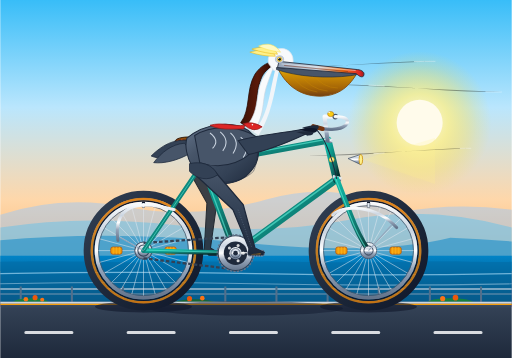
t = 0.00 s
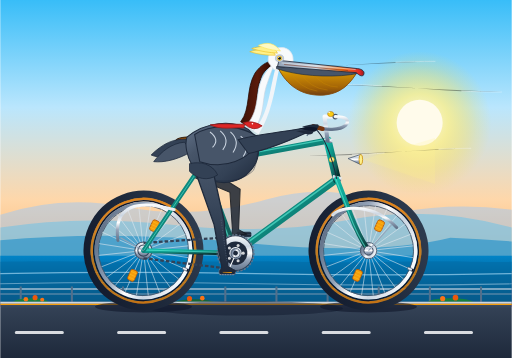
t = 0.63 s
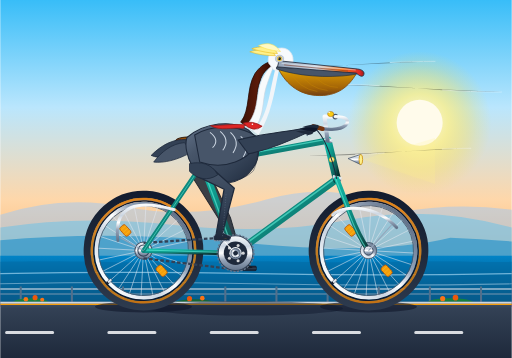
t = 1.27 s
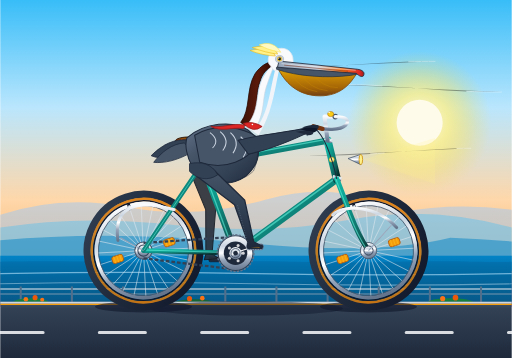
t = 1.90 s
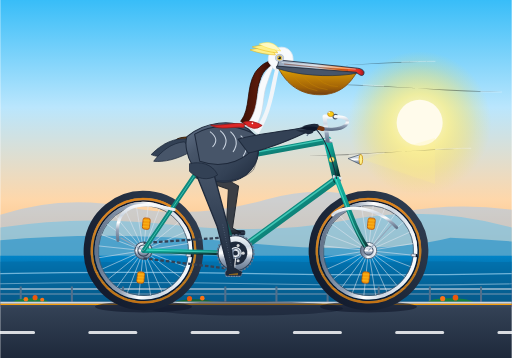
t = 2.53 s
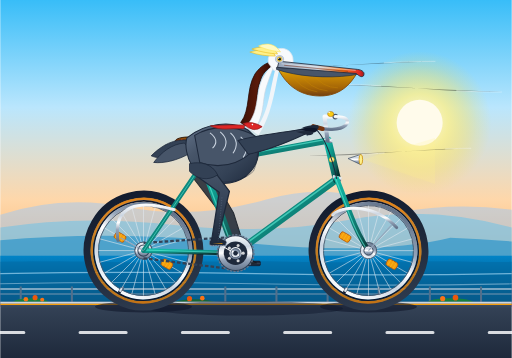
t = 3.17 s

The animated SVG that drew these frames (rendered in a browser with its animation timeline set to each time). Animation: 17 SMIL elements (animate=8,animateTransform=9); one cycle of 3.80 s, repeats indefinitely.

<svg xmlns="http://www.w3.org/2000/svg" viewBox="0 0 1000 700" width="100%" height="100%">
  <defs>
    <!-- Sky & Background Gradients -->
    <linearGradient id="skyGrad" x1="0" y1="0" x2="0" y2="1">
      <stop offset="0%" stop-color="#38bdf8"/>
      <stop offset="35%" stop-color="#bae6fd"/>
      <stop offset="65%" stop-color="#fed7aa"/>
      <stop offset="85%" stop-color="#fdba74"/>
      <stop offset="100%" stop-color="#f472b6"/>
    </linearGradient>

    <radialGradient id="sunGlow" cx="0.5" cy="0.5" r="0.5">
      <stop offset="0%" stop-color="#fffbeb" stop-opacity="1"/>
      <stop offset="40%" stop-color="#fef08a" stop-opacity="0.8"/>
      <stop offset="80%" stop-color="#fde047" stop-opacity="0.2"/>
      <stop offset="100%" stop-color="#fde047" stop-opacity="0"/>
    </radialGradient>

    <linearGradient id="oceanGrad" x1="0" y1="0" x2="0" y2="1">
      <stop offset="0%" stop-color="#0284c7"/>
      <stop offset="40%" stop-color="#0369a1"/>
      <stop offset="100%" stop-color="#0c4a6e"/>
    </linearGradient>

    <linearGradient id="roadGrad" x1="0" y1="0" x2="0" y2="1">
      <stop offset="0%" stop-color="#475569"/>
      <stop offset="12%" stop-color="#334155"/>
      <stop offset="100%" stop-color="#1e293b"/>
    </linearGradient>

    <!-- Bike Frame Metallic Teal Gradient -->
    <linearGradient id="frameGrad" x1="0" y1="0" x2="1" y2="1">
      <stop offset="0%" stop-color="#14b8a6"/>
      <stop offset="40%" stop-color="#0d9488"/>
      <stop offset="80%" stop-color="#115e59"/>
      <stop offset="100%" stop-color="#042f2e"/>
    </linearGradient>

    <linearGradient id="chromeGrad" x1="0" y1="0" x2="0" y2="1">
      <stop offset="0%" stop-color="#f8fafc"/>
      <stop offset="30%" stop-color="#cbd5e1"/>
      <stop offset="50%" stop-color="#ffffff"/>
      <stop offset="70%" stop-color="#94a3b8"/>
      <stop offset="100%" stop-color="#64748b"/>
    </linearGradient>

    <linearGradient id="leatherGrad" x1="0" y1="0" x2="0" y2="1">
      <stop offset="0%" stop-color="#a16207"/>
      <stop offset="35%" stop-color="#78350f"/>
      <stop offset="100%" stop-color="#451a03"/>
    </linearGradient>

    <linearGradient id="tireGrad" x1="0" y1="0" x2="1" y2="1">
      <stop offset="0%" stop-color="#334155"/>
      <stop offset="50%" stop-color="#1e293b"/>
      <stop offset="100%" stop-color="#0f172a"/>
    </linearGradient>

    <!-- Pelican Plumage & Anatomy Gradients -->
    <linearGradient id="pelicanBodyGrad" x1="0" y1="0" x2="1" y2="1">
      <stop offset="0%" stop-color="#64748b"/>
      <stop offset="30%" stop-color="#475569"/>
      <stop offset="70%" stop-color="#334155"/>
      <stop offset="100%" stop-color="#1e293b"/>
    </linearGradient>

    <linearGradient id="chestnutNeckGrad" x1="0" y1="0" x2="1" y2="0">
      <stop offset="0%" stop-color="#3b1107"/>
      <stop offset="50%" stop-color="#5a1a0a"/>
      <stop offset="100%" stop-color="#2a0802"/>
    </linearGradient>

    <linearGradient id="pouchGrad" x1="0" y1="0" x2="0" y2="1">
      <stop offset="0%" stop-color="#eab308"/>
      <stop offset="30%" stop-color="#ca8a04"/>
      <stop offset="75%" stop-color="#a16207"/>
      <stop offset="100%" stop-color="#713f12"/>
    </linearGradient>

    <linearGradient id="billUpperGrad" x1="0" y1="0" x2="1" y2="0">
      <stop offset="0%" stop-color="#94a3b8"/>
      <stop offset="45%" stop-color="#cbd5e1"/>
      <stop offset="75%" stop-color="#f97316"/>
      <stop offset="95%" stop-color="#dc2626"/>
      <stop offset="100%" stop-color="#991b1b"/>
    </linearGradient>

    <linearGradient id="pelicanLegGrad" x1="0" y1="0" x2="0" y2="1">
      <stop offset="0%" stop-color="#475569"/>
      <stop offset="50%" stop-color="#334155"/>
      <stop offset="100%" stop-color="#1e293b"/>
    </linearGradient>

    <!-- Reusable Spoked Wheel (Origin at Axle Center 0,0) -->
    <g id="bicycle-wheel">
      <!-- Outer Rubber Tire -->
      <circle cx="0" cy="0" r="110" fill="none" stroke="url(#tireGrad)" stroke-width="14"/>
      <!-- Gumwall Tire Sidewall -->
      <circle cx="0" cy="0" r="101" fill="none" stroke="#d97706" stroke-width="5" stroke-opacity="0.85"/>
      <!-- Inner Rubber Bead -->
      <circle cx="0" cy="0" r="97" fill="none" stroke="#0f172a" stroke-width="3"/>
      <!-- Chrome Wheel Rim -->
      <circle cx="0" cy="0" r="92" fill="none" stroke="url(#chromeGrad)" stroke-width="7"/>
      <circle cx="0" cy="0" r="88" fill="none" stroke="#475569" stroke-width="1.5"/>

      <!-- 24 Precision Spokes -->
      <g stroke="#e2e8f0" stroke-width="1.2" stroke-opacity="0.85">
        <!-- Radial / Cross Spokes -->
        <line x1="14" y1="0" x2="88" y2="0"/>
        <line x1="13.5" y1="3.6" x2="85.0" y2="22.8"/>
        <line x1="12.1" y1="7.0" x2="76.2" y2="44.0"/>
        <line x1="9.9" y1="9.9" x2="62.2" y2="62.2"/>
        <line x1="7.0" y1="12.1" x2="44.0" y2="76.2"/>
        <line x1="3.6" y1="13.5" x2="22.8" y2="85.0"/>
        <line x1="0" y1="14" x2="0" y2="88"/>
        <line x1="-3.6" y1="13.5" x2="-22.8" y2="85.0"/>
        <line x1="-7.0" y1="12.1" x2="-44.0" y2="76.2"/>
        <line x1="-9.9" y1="9.9" x2="-62.2" y2="62.2"/>
        <line x1="-12.1" y1="7.0" x2="-76.2" y2="44.0"/>
        <line x1="-13.5" y1="3.6" x2="-85.0" y2="22.8"/>
        <line x1="-14" y1="0" x2="-88" y2="0"/>
        <line x1="-13.5" y1="-3.6" x2="-85.0" y2="-22.8"/>
        <line x1="-12.1" y1="-7.0" x2="-76.2" y2="-44.0"/>
        <line x1="-9.9" y1="-9.9" x2="-62.2" y2="-62.2"/>
        <line x1="-7.0" y1="-12.1" x2="-44.0" y2="-76.2"/>
        <line x1="-3.6" y1="-13.5" x2="-22.8" y2="-85.0"/>
        <line x1="0" y1="-14" x2="0" y2="-88"/>
        <line x1="3.6" y1="-13.5" x2="22.8" y2="-85.0"/>
        <line x1="7.0" y1="-12.1" x2="44.0" y2="-76.2"/>
        <line x1="9.9" y1="-9.9" x2="62.2" y2="-62.2"/>
        <line x1="12.1" y1="-7.0" x2="76.2" y2="-44.0"/>
        <line x1="13.5" y1="-3.6" x2="85.0" y2="-22.8"/>
      </g>

      <!-- Wheel Reflectors (Orbit with Wheel) -->
      <g>
        <rect x="42" y="-7" width="22" height="14" rx="4" fill="#f59e0b" stroke="#b45309" stroke-width="1.5"/>
        <line x1="47" y1="-7" x2="47" y2="7" stroke="#fbbf24" stroke-width="1"/>
        <line x1="53" y1="-7" x2="53" y2="7" stroke="#fbbf24" stroke-width="1"/>
        <line x1="59" y1="-7" x2="59" y2="7" stroke="#fbbf24" stroke-width="1"/>

        <rect x="-64" y="-7" width="22" height="14" rx="4" fill="#f59e0b" stroke="#b45309" stroke-width="1.5"/>
        <line x1="-59" y1="-7" x2="-59" y2="7" stroke="#fbbf24" stroke-width="1"/>
        <line x1="-53" y1="-7" x2="-53" y2="7" stroke="#fbbf24" stroke-width="1"/>
        <line x1="-47" y1="-7" x2="-47" y2="7" stroke="#fbbf24" stroke-width="1"/>
      </g>

      <!-- Valve Stem -->
      <rect x="-2.5" y="-94" width="5" height="10" rx="1.5" fill="#e2e8f0" stroke="#334155" stroke-width="1"/>
      <rect x="-3" y="-96" width="6" height="3" rx="1" fill="#0f172a"/>

      <!-- Large High-Flange Wheel Hub -->
      <circle cx="0" cy="0" r="16" fill="url(#chromeGrad)" stroke="#475569" stroke-width="1.5"/>
      <circle cx="0" cy="0" r="8" fill="#334155"/>
      <circle cx="0" cy="0" r="4" fill="#f8fafc"/>
    </g>
  </defs>

  <!-- ==================== BACKGROUND: PACIFIC COAST SCENE ==================== -->
  <!-- Sky -->
  <rect x="0" y="0" width="1000" height="600" fill="url(#skyGrad)"/>

  <!-- Sun -->
  <circle cx="820" cy="240" r="140" fill="url(#sunGlow)"/>
  <circle cx="820" cy="240" r="45" fill="#fffbeb"/>

  <!-- Distant Headlands / Big Sur Coastal Bluffs -->
  <path d="M 0,420 Q 120,380 250,405 T 520,390 T 780,415 Q 890,395 1000,410 L 1000,530 L 0,530 Z" fill="#93c5fd" opacity="0.45"/>
  <path d="M 0,445 Q 160,420 340,440 T 680,430 T 1000,445 L 1000,530 L 0,530 Z" fill="#38bdf8" opacity="0.35"/>
  <path d="M 0,470 Q 220,450 480,475 T 880,465 Q 940,468 1000,472 L 1000,530 L 0,530 Z" fill="#0284c7" opacity="0.5"/>

  <!-- Pacific Ocean -->
  <rect x="0" y="500" width="1000" height="95" fill="url(#oceanGrad)"/>
  <!-- Gentle Ocean Swells -->
  <path d="M 0,512 C 150,508 220,516 380,512 C 540,508 620,516 780,512 C 890,509 950,514 1000,512 L 1000,595 L 0,595 Z" fill="#0369a1" opacity="0.5"/>
  <path d="M 0,535 Q 250,530 500,535 T 1000,535" stroke="#bae6fd" stroke-width="2.5" fill="none" opacity="0.6"/>
  <path d="M 0,555 Q 250,550 500,555 T 1000,555" stroke="#e0f2fe" stroke-width="2" fill="none" opacity="0.4"/>

  <!-- Coastal Bike Path Barrier / Guardrail Posts -->
  <g opacity="0.8">
    <line x1="0" y1="565" x2="1000" y2="565" stroke="#cbd5e1" stroke-width="3"/>
    <line x1="0" y1="575" x2="1000" y2="575" stroke="#94a3b8" stroke-width="2"/>
    <!-- Vertical Posts -->
    <path d="M 40,560 L 40,595 M 140,560 L 140,595 M 240,560 L 240,595 M 340,560 L 340,595 M 440,560 L 440,595 M 540,560 L 540,595 M 640,560 L 640,595 M 740,560 L 740,595 M 840,560 L 840,595 M 940,560 L 940,595" stroke="#64748b" stroke-width="4"/>
  </g>

  <!-- California Golden Poppies & Coastal Scrub on Verge -->
  <g>
    <!-- Foliage patches -->
    <ellipse cx="60" cy="592" rx="35" ry="9" fill="#15803d"/>
    <ellipse cx="380" cy="593" rx="40" ry="8" fill="#166534"/>
    <ellipse cx="880" cy="592" rx="45" ry="9" fill="#15803d"/>
    <!-- Poppies -->
    <circle cx="50" cy="585" r="4.5" fill="#f97316"/>
    <circle cx="68" cy="582" r="5" fill="#ea580c"/>
    <circle cx="82" cy="586" r="4" fill="#f97316"/>
    <circle cx="370" cy="584" r="5" fill="#ea580c"/>
    <circle cx="395" cy="583" r="4.5" fill="#f97316"/>
    <circle cx="865" cy="584" r="5" fill="#f97316"/>
    <circle cx="890" cy="582" r="5.5" fill="#ea580c"/>
  </g>

  <!-- Pavement / Roadway Surface -->
  <rect x="0" y="590" width="1000" height="110" fill="url(#roadGrad)"/>
  <!-- Road Shoulder Curb Line -->
  <line x1="0" y1="592" x2="1000" y2="592" stroke="#cbd5e1" stroke-width="4"/>
  <line x1="0" y1="595" x2="1000" y2="595" stroke="#f59e0b" stroke-width="2.5"/>

  <!-- Smooth Scrolling Road Dash Markings (Ground speed sync: 200px / 0.579s = 345.5 px/s) -->
  <g>
    <g>
      <animateTransform attributeName="transform" type="translate" from="0 0" to="-200 0" dur="0.579s" repeatCount="indefinite"/>
      <path d="M -150,650 L -60,650 M 50,650 L 140,650 M 250,650 L 340,650 M 450,650 L 540,650 M 650,650 L 740,650 M 850,650 L 940,650 M 1050,650 L 1140,650" stroke="#f8fafc" stroke-width="6" stroke-linecap="round" opacity="0.85"/>
    </g>
  </g>

  <!-- Sea Breeze Motion Streamlines -->
  <g stroke="#ffffff" stroke-width="1.8" stroke-linecap="round" opacity="0.35">
    <path d="M 980,180 C 850,180 780,165 650,165">
      <animate attributeName="stroke-dasharray" values="30,200; 120,120; 30,200" dur="2.4s" repeatCount="indefinite"/>
    </path>
    <path d="M 920,290 C 820,290 740,305 600,305">
      <animate attributeName="stroke-dasharray" values="20,150; 80,90; 20,150" dur="1.8s" repeatCount="indefinite"/>
    </path>
    <path d="M 850,120 C 720,120 640,135 500,135">
      <animate attributeName="stroke-dasharray" values="40,180; 100,100; 40,180" dur="2.1s" repeatCount="indefinite"/>
    </path>
  </g>


  <!-- ==================== BICYCLE & PELICAN GROUP ==================== -->

  <!-- Ground Contact Shadow -->
  <ellipse cx="280" cy="600" rx="95" ry="11" fill="#0f172a" opacity="0.6"/>
  <ellipse cx="720" cy="600" rx="95" ry="11" fill="#0f172a" opacity="0.6"/>
  <ellipse cx="480" cy="603" rx="190" ry="14" fill="#0f172a" opacity="0.45"/>

  <!-- ========== FAR SIDE COMPONENTS (Behind Bike Frame) ========== -->

  <!-- FAR CRANK & PEDAL (Phase: 180° offset from near side) -->
  <g transform="translate(460, 495)">
    <!-- Crank Arm revolving around Bottom Bracket Spindle -->
    <g>
      <animateTransform attributeName="transform" type="rotate" from="180 0 0" to="540 0 0" dur="2s" repeatCount="indefinite"/>
      <!-- Crank Arm (Far Side, shaded darker) -->
      <line x1="0" y1="0" x2="40" y2="0" stroke="#475569" stroke-width="7.5" stroke-linecap="round"/>
      <circle cx="0" cy="0" r="7.5" fill="#334155"/>

      <!-- Far Pedal (Counter-rotating to stay level) -->
      <g transform="translate(40, 0)">
        <g>
          <animateTransform attributeName="transform" type="rotate" from="-180 0 0" to="-540 0 0" dur="2s" repeatCount="indefinite"/>
          <!-- Pedal Platform -->
          <rect x="-14" y="-4.5" width="28" height="9" rx="2.5" fill="#1e293b" stroke="#0f172a" stroke-width="1.2"/>
          <line x1="-14" y1="0" x2="14" y2="0" stroke="#475569" stroke-width="1"/>
        </g>
      </g>
    </g>
  </g>

  <!-- FAR PELICAN LEG (Smooth Continuous Up-Down Pedaling Motion in 180° synchrony) -->
  <g>
    <path fill="#282f3a" stroke="#131922" stroke-width="2" stroke-linejoin="round" opacity="0.9">
      <animate attributeName="d" dur="2s" repeatCount="indefinite"
        keyTimes="0; 0.0833; 0.1667; 0.25; 0.3333; 0.4167; 0.5; 0.5833; 0.6667; 0.75; 0.8333; 0.9167; 1"
        values="
          M 375,345 L 404,397 L 399,485 L 396,496 L 426,494 L 411,485 L 424,393 L 405,330 Z;
          M 375,345 L 418,376 L 404,465 L 401,476 L 431,474 L 416,465 L 438,374 L 405,330 Z;
          M 375,345 L 434,366 L 418,450 L 416,461 L 446,459 L 430,450 L 454,364 L 405,330 Z;
          M 375,345 L 445,368 L 438,445 L 436,456 L 466,454 L 450,445 L 465,362 L 405,330 Z;
          M 375,345 L 450,378 L 458,450 L 456,461 L 486,459 L 470,450 L 470,372 L 405,330 Z;
          M 375,345 L 450,394 L 472,465 L 471,476 L 501,474 L 484,465 L 470,386 L 405,330 Z;
          M 375,345 L 445,410 L 476,485 L 476,496 L 506,494 L 488,485 L 465,400 L 405,330 Z;
          M 375,345 L 436,424 L 472,505 L 471,516 L 501,514 L 484,505 L 456,416 L 405,330 Z;
          M 375,345 L 426,438 L 458,520 L 456,531 L 486,529 L 470,520 L 446,432 L 405,330 Z;
          M 375,345 L 416,444 L 439,525 L 436,536 L 466,534 L 451,525 L 436,440 L 405,330 Z;
          M 375,345 L 406,438 L 419,520 L 416,531 L 446,529 L 431,520 L 426,432 L 405,330 Z;
          M 375,345 L 400,418 L 404,505 L 401,516 L 431,514 L 416,505 L 420,412 L 405,330 Z;
          M 375,345 L 404,397 L 399,485 L 396,496 L 426,494 L 411,485 L 424,393 L 405,330 Z
        "/>
    </path>
  </g>


  <!-- ========== ROTATING WHEELS ========== -->

  <!-- REAR WHEEL (Center: 280, 490) -->
  <g transform="translate(280, 490)">
    <g>
      <!-- Continuous 360° Rotation around Axle Center -->
      <animateTransform attributeName="transform" type="rotate" from="0 0 0" to="360 0 0" dur="2s" repeatCount="indefinite"/>
      <use href="#bicycle-wheel"/>
    </g>
  </g>

  <!-- FRONT WHEEL (Center: 720, 490) -->
  <g transform="translate(720, 490)">
    <g>
      <!-- Continuous 360° Rotation around Axle Center -->
      <animateTransform attributeName="transform" type="rotate" from="0 0 0" to="360 0 0" dur="2s" repeatCount="indefinite"/>
      <use href="#bicycle-wheel"/>
    </g>
  </g>


  <!-- ========== BICYCLE DRIVETRAIN (Chain, Cog, Rear Dropout) ========== -->
  <!-- Rear Cassette Cog -->
  <circle cx="280" cy="490" r="17" fill="url(#chromeGrad)" stroke="#475569" stroke-width="2"/>
  <circle cx="280" cy="490" r="8" fill="#1e293b"/>

  <!-- Bicycle Chain (Connecting Chainring & Rear Cog) -->
  <g stroke="#334155" stroke-width="4.5" stroke-dasharray="7,4">
    <!-- Top chain run -->
    <line x1="460" y1="463" x2="280" y2="475"/>
    <!-- Bottom chain run -->
    <line x1="280" y1="505" x2="460" y2="527"/>
  </g>


  <!-- ========== BICYCLE FRAME (Proper Diamond Geometry) ========== -->
  <g id="bicycle-frame">
    <!-- Rear Dropouts -->
    <circle cx="280" cy="490" r="11" fill="url(#chromeGrad)" stroke="#334155" stroke-width="2"/>

    <!-- Chain Stays (Rear Axle 280,490 -> Bottom Bracket 460,495) -->
    <line x1="280" y1="490" x2="460" y2="495" stroke="url(#frameGrad)" stroke-width="9.5" stroke-linecap="round"/>
    <line x1="280" y1="489" x2="460" y2="494" stroke="#5eead4" stroke-width="2" opacity="0.65"/>

    <!-- Seat Stays (Rear Axle 280,490 -> Seat Cluster 395,320) -->
    <line x1="280" y1="490" x2="395" y2="320" stroke="url(#frameGrad)" stroke-width="8.5" stroke-linecap="round"/>
    <line x1="281" y1="489" x2="396" y2="319" stroke="#5eead4" stroke-width="1.8" opacity="0.65"/>

    <!-- Down Tube (Head Tube 658,350 -> Bottom Bracket 460,495) -->
    <line x1="658" y1="350" x2="460" y2="495" stroke="url(#frameGrad)" stroke-width="14" stroke-linecap="round"/>
    <line x1="657" y1="347" x2="459" y2="492" stroke="#5eead4" stroke-width="3" opacity="0.65"/>

    <!-- Seat Tube (Bottom Bracket 460,495 -> Seat Cluster 395,320) -->
    <line x1="460" y1="495" x2="395" y2="320" stroke="url(#frameGrad)" stroke-width="13" stroke-linecap="round"/>
    <line x1="458" y1="495" x2="393" y2="320" stroke="#5eead4" stroke-width="2.5" opacity="0.65"/>

    <!-- Top Tube (Seat Cluster 395,320 -> Head Tube 640,275) -->
    <line x1="395" y1="320" x2="640" y2="275" stroke="url(#frameGrad)" stroke-width="12" stroke-linecap="round"/>
    <line x1="395" y1="317" x2="640" y2="272" stroke="#5eead4" stroke-width="2.5" opacity="0.65"/>

    <!-- Head Tube (Top 640,275 -> Bottom 658,350) -->
    <line x1="640" y1="275" x2="658" y2="350" stroke="url(#frameGrad)" stroke-width="16" stroke-linecap="round"/>
    <!-- Polished Chrome Lugs & Head Badge -->
    <rect x="633" y="270" width="16" height="8" rx="2" fill="url(#chromeGrad)" transform="rotate(14 640 275)"/>
    <rect x="649" y="344" width="18" height="8" rx="2" fill="url(#chromeGrad)" transform="rotate(14 658 350)"/>
    <circle cx="648" cy="312" r="5" fill="#fef08a" stroke="#ca8a04" stroke-width="1"/>

    <!-- Front Fork (Head Tube 658,350 -> Front Axle 720,490) with Classic Rake -->
    <path d="M 658,350 L 685,420 Q 700,460 720,490" fill="none" stroke="url(#frameGrad)" stroke-width="10" stroke-linecap="round"/>
    <path d="M 656,350 L 683,420 Q 698,460 718,490" fill="none" stroke="#5eead4" stroke-width="2" opacity="0.65"/>
    <circle cx="720" cy="490" r="9" fill="url(#chromeGrad)" stroke="#334155" stroke-width="1.8"/>

    <!-- Front Fender / Mudguard -->
    <path d="M 650,420 C 670,400 735,400 775,445" fill="none" stroke="url(#chromeGrad)" stroke-width="6" stroke-linecap="round"/>
    <line x1="720" y1="490" x2="765" y2="440" stroke="#94a3b8" stroke-width="2"/>

    <!-- Rear Fender / Mudguard -->
    <path d="M 230,470 C 220,400 270,390 340,410" fill="none" stroke="url(#chromeGrad)" stroke-width="6" stroke-linecap="round"/>
    <line x1="280" y1="490" x2="235" y2="465" stroke="#94a3b8" stroke-width="2"/>
  </g>

  <!-- Stem & Swept-Back Handlebars -->
  <g id="handlebars">
    <!-- Quill Stem -->
    <path d="M 640,275 L 634,228 L 655,228" fill="none" stroke="url(#chromeGrad)" stroke-width="8" stroke-linecap="round" stroke-linejoin="round"/>
    <!-- Stem Clamp Bolt -->
    <circle cx="655" cy="228" r="5.5" fill="#475569"/>

    <!-- Cruiser / Commuter Handlebars -->
    <path d="M 655,228 C 675,228 685,235 675,245 C 665,255 635,255 615,248" fill="none" stroke="url(#chromeGrad)" stroke-width="6.5" stroke-linecap="round"/>
    <!-- Leather Hand Grips -->
    <path d="M 630,252 L 612,247" stroke="#78350f" stroke-width="8.5" stroke-linecap="round"/>
    <!-- Inverted Brake Lever -->
    <path d="M 618,252 Q 605,255 600,265" fill="none" stroke="url(#chromeGrad)" stroke-width="2.5" stroke-linecap="round"/>
    <!-- Brake Cable -->
    <path d="M 614,250 Q 640,270 658,350" fill="none" stroke="#1e293b" stroke-width="2"/>

    <!-- Vintage Chrome Bullet Headlight -->
    <path d="M 680,310 L 705,302 L 705,322 Z" fill="url(#chromeGrad)" stroke="#475569" stroke-width="1.5"/>
    <ellipse cx="705" cy="312" rx="3.5" ry="10" fill="#fef08a" stroke="#ca8a04" stroke-width="1.5"/>
    <!-- Warm Light Beam -->
    <polygon points="709,312 850,270 850,360" fill="#fef08a" opacity="0.2"/>

    <!-- Brass Bicycle Bell -->
    <ellipse cx="646" cy="223" rx="6" ry="5" fill="#facc15" stroke="#a16207" stroke-width="1"/>
    <circle cx="643" cy="220" r="1.5" fill="#ffffff"/>
  </g>

  <!-- Seatpost & Contoured Saddle -->
  <g id="saddle">
    <!-- Chrome Seatpost with Micro-adjust Clamp -->
    <line x1="395" y1="320" x2="388" y2="282" stroke="url(#chromeGrad)" stroke-width="8.5" stroke-linecap="round"/>
    <rect x="382" y="280" width="12" height="6" rx="2" fill="#475569"/>

    <!-- Chrome Saddle Rails & Rear Suspension Springs -->
    <path d="M 355,290 C 352,285 365,285 365,290 C 365,295 352,295 352,290" fill="none" stroke="url(#chromeGrad)" stroke-width="3"/>
    <path d="M 368,290 C 365,285 378,285 378,290 C 378,295 365,295 365,290" fill="none" stroke="url(#chromeGrad)" stroke-width="3"/>
    <line x1="352" y1="285" x2="415" y2="282" stroke="url(#chromeGrad)" stroke-width="3"/>

    <!-- Classic Brooks-Style Brown Leather Saddle -->
    <path d="M 342,278 C 340,272 352,267 375,268 C 400,269 420,274 430,279 C 433,281 428,285 422,285 C 410,283 392,282 372,282 C 352,282 345,283 342,278 Z" fill="url(#leatherGrad)" stroke="#271003" stroke-width="1.8"/>
    <!-- Copper Rivets -->
    <circle cx="347" cy="275" r="1.5" fill="#ea580c"/>
    <circle cx="355" cy="274" r="1.5" fill="#ea580c"/>
    <circle cx="365" cy="273" r="1.5" fill="#ea580c"/>
  </g>


  <!-- ========== FOREGROUND DRIVETRAIN (Chainring, Near Crank & Pedal) ========== -->
  <!-- Large Front Chainring (Spindle Center: 460, 495) -->
  <g id="chainring">
    <circle cx="460" cy="495" r="34" fill="url(#chromeGrad)" stroke="#334155" stroke-width="2"/>
    <!-- Teeth -->
    <circle cx="460" cy="495" r="36" fill="none" stroke="#64748b" stroke-width="2.5" stroke-dasharray="4.5,2.5"/>
    <!-- 5-Arm Spider with Cutouts -->
    <circle cx="460" cy="495" r="23" fill="#1e293b"/>
    <circle cx="460" cy="495" r="12" fill="url(#chromeGrad)"/>
    <circle cx="460" cy="495" r="6" fill="#0f172a"/>
    <!-- Lightening Holes in Chainring Arms -->
    <circle cx="475" cy="495" r="3" fill="#ffffff" opacity="0.8"/>
    <circle cx="465" cy="510" r="3" fill="#ffffff" opacity="0.8"/>
    <circle cx="448" cy="505" r="3" fill="#ffffff" opacity="0.8"/>
    <circle cx="448" cy="485" r="3" fill="#ffffff" opacity="0.8"/>
    <circle cx="465" cy="480" r="3" fill="#ffffff" opacity="0.8"/>
  </g>

  <!-- NEAR CRANK ARM & PEDAL (Phase: 0° / 3 o'clock at t=0) -->
  <g transform="translate(460, 495)">
    <!-- Crank Arm Revolving 360° around Bottom Bracket Spindle -->
    <g>
      <animateTransform attributeName="transform" type="rotate" from="0 0 0" to="360 0 0" dur="2s" repeatCount="indefinite"/>
      <!-- Crank Arm -->
      <line x1="0" y1="0" x2="40" y2="0" stroke="url(#chromeGrad)" stroke-width="9" stroke-linecap="round"/>
      <line x1="0" y1="-1" x2="40" y2="-1" stroke="#ffffff" stroke-width="2" stroke-linecap="round"/>
      <circle cx="0" cy="0" r="9" fill="url(#chromeGrad)" stroke="#475569" stroke-width="1.5"/>
      <circle cx="0" cy="0" r="4.5" fill="#1e293b"/>

      <!-- Near Pedal (Spindle at 40,0; Counter-rotating to stay level) -->
      <g transform="translate(40, 0)">
        <g>
          <animateTransform attributeName="transform" type="rotate" from="0 0 0" to="-360 0 0" dur="2s" repeatCount="indefinite"/>
          <!-- Pedal Axle Cap -->
          <circle cx="0" cy="0" r="4" fill="url(#chromeGrad)"/>
          <!-- Pedal Platform Body -->
          <rect x="-16" y="-5.5" width="32" height="11" rx="3.5" fill="#1e293b" stroke="#64748b" stroke-width="1.5"/>
          <!-- Pedal Amber Reflector -->
          <rect x="-9" y="-2" width="18" height="4" rx="1" fill="#f59e0b"/>
          <!-- Serrated Pedal Grip Edge -->
          <line x1="-15" y1="-5.5" x2="15" y2="-5.5" stroke="#94a3b8" stroke-width="1.5" stroke-dasharray="3,2"/>
          <line x1="-15" y1="5.5" x2="15" y2="5.5" stroke="#94a3b8" stroke-width="1.5" stroke-dasharray="3,2"/>
        </g>
      </g>
    </g>
  </g>


  <!-- ========== CALIFORNIA BROWN PELICAN (Seated & Riding) ========== -->
  <!-- Pelican Torso Group with Subtle Synchronized Pedaling Bob -->
  <g>
    <animateTransform attributeName="transform" type="translate"
      values="0,0; 0,-3; 0,1; 0,-3; 0,0"
      keyTimes="0; 0.25; 0.5; 0.75; 1"
      dur="2s" repeatCount="indefinite"/>

    <!-- Tail Plumage (Overhanging rear of saddle) -->
    <path d="M 370,275 C 340,270 315,285 295,305 C 310,312 335,310 365,295 Z" fill="#334155" stroke="#1e293b" stroke-width="1.5"/>
    <path d="M 360,280 C 335,282 315,298 300,318 C 320,320 345,315 375,298 Z" fill="#475569" stroke="#1e293b" stroke-width="1.5"/>

    <!-- Main Body & Belly Plumage -->
    <!-- Dark Chocolate/Charcoal Brown Belly Characteristic of Pelecanus occidentalis -->
    <path d="M 365,270 C 400,240 455,235 485,255 C 510,275 515,315 480,345 C 445,370 395,360 375,325 C 365,308 360,285 365,270 Z" fill="url(#pelicanBodyGrad)" stroke="#1e293b" stroke-width="2"/>

    <!-- Breast Contour -->
    <path d="M 455,248 C 495,260 515,290 495,335 C 470,360 425,362 390,345" fill="none" stroke="#1e293b" stroke-width="1.5" opacity="0.6"/>

    <!-- Wing (Folded gracefully along flank, with scalloped silver-grey feather tips) -->
    <g id="folded-wing">
      <!-- Outer Wing Coverts Base -->
      <path d="M 380,265 C 420,240 480,248 510,275 C 485,315 440,335 390,318 Z" fill="#475569" stroke="#1e293b" stroke-width="2"/>
      <!-- Silvery Scaled Feather Edges -->
      <path d="M 410,260 Q 430,275 415,290" stroke="#cbd5e1" stroke-width="2" fill="none"/>
      <path d="M 430,258 Q 450,275 435,295" stroke="#cbd5e1" stroke-width="2" fill="none"/>
      <path d="M 450,260 Q 470,278 455,300" stroke="#cbd5e1" stroke-width="2" fill="none"/>
      <path d="M 470,268 Q 490,285 475,308" stroke="#cbd5e1" stroke-width="2" fill="none"/>

      <!-- Wing Forearm Extending Forward to Handlebar Grip -->
      <path d="M 465,275 C 500,265 550,260 595,252 C 608,250 615,248 618,247 L 610,256 C 585,268 535,292 485,302 Z" fill="#334155" stroke="#1e293b" stroke-width="2"/>
      <!-- Primary Flight Feather Tips ("Fingers") Gripping Handlebar -->
      <path d="M 590,250 Q 612,242 622,246 Q 625,252 615,255 Z" fill="#1e293b"/>
      <path d="M 585,253 Q 608,248 620,252 Q 622,258 610,260 Z" fill="#0f172a"/>
      <path d="M 578,258 Q 600,255 612,258 Q 614,264 602,265 Z" fill="#1e293b"/>
    </g>

    <!-- S-Curved Neck & Head -->
    <g id="neck-head">
      <!-- Posterior Chestnut-Maroon Neck Stripe (Breeding Adult Feature) -->
      <path d="M 470,240 C 490,215 480,175 498,145 C 505,135 515,125 528,122 L 536,128 C 520,135 512,145 508,160 C 496,190 510,215 485,250 Z" fill="url(#chestnutNeckGrad)" stroke="#270802" stroke-width="1.5"/>

      <!-- Pure White Neck Border -->
      <path d="M 480,248 C 508,218 498,185 512,155 C 520,140 528,130 538,126 C 532,135 528,148 522,165 C 510,198 520,220 495,258 Z" fill="#f8fafc" stroke="#cbd5e1" stroke-width="1.2"/>

      <!-- Throat Base -->
      <path d="M 495,258 C 525,225 525,185 538,135 L 545,138 C 535,185 530,225 505,265 Z" fill="#f1f5f9"/>

      <!-- Red Nautical Flying Bandana around Lower Neck (Fluttering in the wind) -->
      <g>
        <path d="M 475,242 Q 492,236 512,248 Q 495,262 475,242 Z" fill="#dc2626" stroke="#991b1b" stroke-width="1.5"/>
        <circle cx="493" cy="244" r="1.5" fill="#ffffff"/>
        <!-- Animated Fluttering Bandana Tails -->
        <path fill="#dc2626" stroke="#991b1b" stroke-width="1.5">
          <animate attributeName="d" dur="0.55s" repeatCount="indefinite"
            values="
              M 478,245 C 455,248 435,238 410,245 C 430,255 450,252 476,252 Z;
              M 478,245 C 452,240 438,252 412,248 C 432,260 455,248 476,252 Z;
              M 478,245 C 455,248 435,238 410,245 C 430,255 450,252 476,252 Z
            "/>
        </path>
      </g>

      <!-- Head Structure -->
      <path d="M 525,125 C 520,110 532,95 550,95 C 565,95 575,108 572,125 C 568,135 550,140 535,138 Z" fill="#f8fafc" stroke="#e2e8f0" stroke-width="1.5"/>

      <!-- Straw-Yellow Breeding Crest Feathers (With gentle wind flutter) -->
      <g>
        <animateTransform attributeName="transform" type="rotate"
          values="0 535 110; 4 535 110; -2 535 110; 0 535 110"
          dur="0.8s" repeatCount="indefinite"/>
        <path d="M 535,105 C 520,95 500,98 488,102 C 505,108 522,110 538,110 Z" fill="#fef08a" stroke="#eab308" stroke-width="1"/>
        <path d="M 540,102 C 525,88 505,92 492,96 C 510,102 528,105 542,106 Z" fill="#fef08a" stroke="#eab308" stroke-width="1"/>
        <path d="M 545,98 C 532,82 515,86 505,90 C 520,98 535,100 548,102 Z" fill="#fef9c3" stroke="#fde047" stroke-width="1"/>
      </g>

      <!-- Gular Throat Pouch (Iconic California Brown Pelican feature) -->
      <path d="M 542,132 C 555,160 580,188 625,188 C 665,188 685,165 698,142 C 650,152 590,148 542,132 Z" fill="url(#pouchGrad)" stroke="#854d0e" stroke-width="1.8"/>
      <!-- Elastic Stretch Lines on Pouch -->
      <path d="M 565,140 Q 585,175 620,180" stroke="#ca8a04" stroke-width="1.2" fill="none" opacity="0.6"/>
      <path d="M 585,142 Q 605,175 640,178" stroke="#ca8a04" stroke-width="1.2" fill="none" opacity="0.6"/>
      <path d="M 610,144 Q 630,172 660,172" stroke="#ca8a04" stroke-width="1.2" fill="none" opacity="0.6"/>

      <!-- Slender Lower Mandible Frame -->
      <path d="M 540,132 L 696,142 L 702,145 L 685,148 C 640,154 580,150 540,136 Z" fill="#475569" stroke="#1e293b" stroke-width="1.2"/>

      <!-- Giant Upper Mandible with Downcurved Hooked Nail at Tip -->
      <path d="M 545,120 L 698,136 C 708,137 714,142 710,149 C 706,152 702,149 696,144 L 542,132 Z" fill="url(#billUpperGrad)" stroke="#1e293b" stroke-width="1.6"/>
      <!-- Bill Lateral Grooves / Ridges -->
      <line x1="550" y1="125" x2="695" y2="138" stroke="#f1f5f9" stroke-width="1.2" opacity="0.8"/>
      <line x1="555" y1="128" x2="680" y2="140" stroke="#7c2d12" stroke-width="1"/>

      <!-- Intelligent Eye & Bare Orbital Skin -->
      <!-- Pinkish/Slate Bare Skin around Eye -->
      <ellipse cx="546" cy="116" rx="8" ry="7" fill="#cbd5e1" stroke="#94a3b8" stroke-width="1"/>
      <!-- Straw-Yellow Iris -->
      <circle cx="546" cy="116" r="4.5" fill="#fde047" stroke="#ca8a04" stroke-width="0.8"/>
      <!-- Pupil with Natural Animated Blink -->
      <ellipse cx="546" cy="116" rx="2.8" ry="2.8" fill="#0f172a">
        <animate attributeName="ry" values="2.8; 2.8; 0.3; 2.8; 2.8" keyTimes="0; 0.94; 0.97; 0.99; 1" dur="3.8s" repeatCount="indefinite"/>
      </ellipse>
      <!-- Specular Highlight -->
      <circle cx="544.5" cy="114.5" r="1" fill="#ffffff"/>
    </g>
  </g>


  <!-- ========== NEAR PELICAN LEG & FOOT (Foreground Pedaling Animation) ========== -->
  <!-- Smooth Continuous Up-Down Pedaling Motion in Perfect Synchrony with 0° Crank -->
  <g>
    <path fill="url(#pelicanLegGrad)" stroke="#1e293b" stroke-width="2.5" stroke-linejoin="round">
      <animate attributeName="d" dur="2s" repeatCount="indefinite"
        keyTimes="0; 0.0833; 0.1667; 0.25; 0.3333; 0.4167; 0.5; 0.5833; 0.6667; 0.75; 0.8333; 0.9167; 1"
        values="
          M 385,345 L 455,410 L 486,485 L 486,496 L 516,494 L 498,485 L 475,400 L 415,330 Z;
          M 385,345 L 446,424 L 482,505 L 481,516 L 511,514 L 494,505 L 466,416 L 415,330 Z;
          M 385,345 L 436,438 L 468,520 L 466,531 L 496,529 L 480,520 L 456,432 L 415,330 Z;
          M 385,345 L 426,444 L 449,525 L 446,536 L 476,534 L 461,525 L 446,440 L 415,330 Z;
          M 385,345 L 416,438 L 429,520 L 426,531 L 456,529 L 441,520 L 436,432 L 415,330 Z;
          M 385,345 L 410,418 L 414,505 L 411,516 L 441,514 L 426,505 L 430,412 L 415,330 Z;
          M 385,345 L 414,397 L 409,485 L 406,496 L 436,494 L 421,485 L 434,393 L 415,330 Z;
          M 385,345 L 428,376 L 414,465 L 411,476 L 441,474 L 426,465 L 448,374 L 415,330 Z;
          M 385,345 L 444,366 L 428,450 L 426,461 L 456,459 L 440,450 L 464,364 L 415,330 Z;
          M 385,345 L 455,368 L 448,445 L 446,456 L 476,454 L 460,445 L 475,362 L 415,330 Z;
          M 385,345 L 460,378 L 468,450 L 466,461 L 496,459 L 480,450 L 480,372 L 415,330 Z;
          M 385,345 L 460,394 L 482,465 L 481,476 L 511,474 L 494,465 L 480,386 L 415,330 Z;
          M 385,345 L 455,410 L 486,485 L 486,496 L 516,494 L 498,485 L 475,400 L 415,330 Z
        "/>
    </path>
    <!-- Scaled Bird Tarsus Texture Accent -->
    <path fill="none" stroke="#64748b" stroke-width="1.5" stroke-dasharray="2,3" opacity="0.65">
      <animate attributeName="d" dur="2s" repeatCount="indefinite"
        keyTimes="0; 0.25; 0.5; 0.75; 1"
        values="
          M 465,410 L 492,485;
          M 436,442 L 455,525;
          M 420,396 L 412,485;
          M 460,366 L 454,445;
          M 465,410 L 492,485
        "/>
    </path>
  </g>

  <!-- Feathered Flank Overlap (Hides hip joint naturally) -->
  <path d="M 370,320 C 390,315 415,320 425,342 C 405,355 385,350 370,335 Z" fill="#334155" stroke="#1e293b" stroke-width="1.5"/>

</svg>
